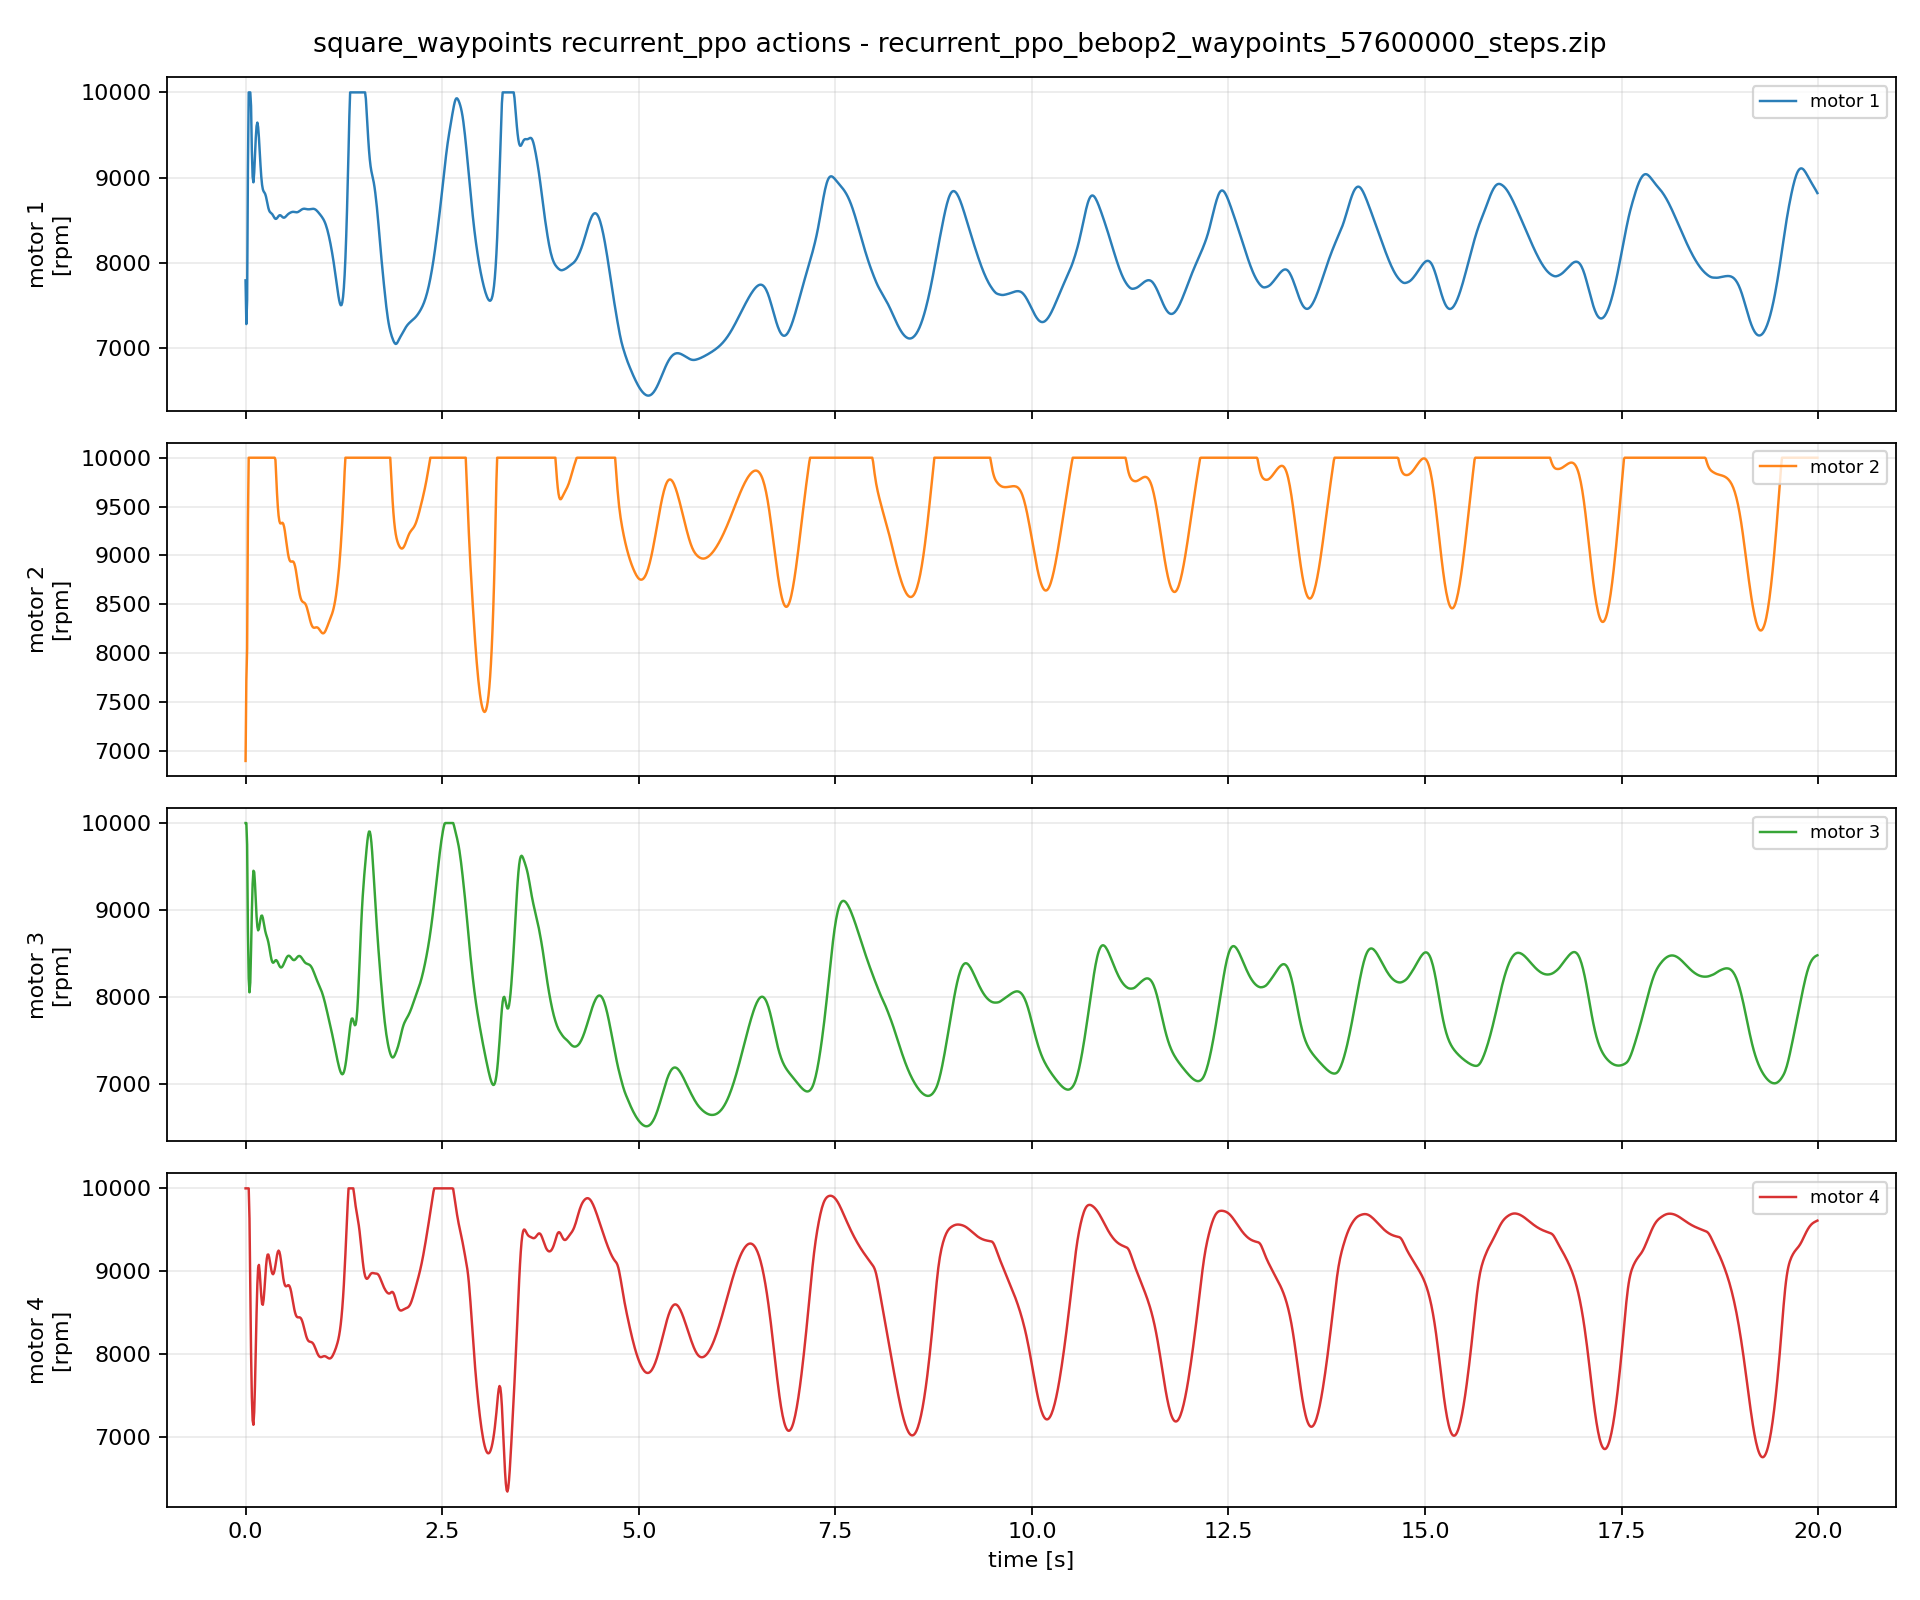

The data file committed next to this chart (first rows):
episode, step, time_s, u1_rpm, u2_rpm, u3_rpm, u4_rpm, du1_rpm, du2_rpm, du3_rpm, du4_rpm
1, 0, 0.0, 7797, 6899, 10000, 10000, 0.0, 0.0, 0.0, 0.0
1, 1, 0.01, 7285, 7718, 10000, 10000, -512.4, 819.3, 0.0, 0.0
1, 2, 0.02, 7567, 8046, 9750, 10000, 282.5, 328.3, -250.1, 0.0
1, 3, 0.03, 9086, 9352, 8756, 10000, 1519, 1306, -994.4, 0.0
1, 4, 0.04, 10000, 10000, 8210, 10000, 913.8, 647.7, -545.3, 0.0
1, 5, 0.05, 10000, 10000, 8052, 9634, 0.0, 0.0, -158.4, -365.8
1, 6, 0.06, 10000, 10000, 8166, 8764, 0.0, 0.0, 113.7, -870.4
1, 7, 0.07, 9841, 10000, 8541, 8011, -159.2, 0.0, 375.1, -752.8
1, 8, 0.08, 9316, 10000, 8976, 7486, -524.9, 0.0, 435.4, -525.3
1, 9, 0.09, 9012, 10000, 9301, 7204, -304.4, 0.0, 325.3, -281.6
1, 10, 0.1, 8946, 10000, 9451, 7150, -65.66, 0.0, 149.7, -53.76
1, 11, 0.11, 9060, 10000, 9436, 7305, 113.8, 0.0, -14.83, 154.4
1, 12, 0.12, 9263, 10000, 9299, 7629, 203.7, 0.0, -136.9, 324.1
1, 13, 0.13, 9467, 10000, 9106, 8058, 203.4, 0.0, -192.9, 429.2
1, 14, 0.14, 9604, 10000, 8927, 8496, 137.7, 0.0, -179.8, 438.5
1, 15, 0.15, 9646, 10000, 8808, 8845, 41.51, 0.0, -118.8, 348.3
1, 16, 0.16, 9593, 10000, 8765, 9041, -52.55, 0.0, -43.12, 196.3
1, 17, 0.17, 9470, 10000, 8784, 9077, -123.6, 0.0, 19.48, 36.36
1, 18, 0.18, 9309, 10000, 8838, 8991, -160.7, 0.0, 54.09, -86.8
1, 19, 0.19, 9147, 10000, 8896, 8843, -162.2, 0.0, 57.43, -147.9
1, 20, 0.2, 9011, 10000, 8932, 8699, -135.5, 0.0, 36.26, -143.9
1, 21, 0.21, 8917, 10000, 8936, 8609, -94.39, 0.0, 3.414, -90.2
1, 22, 0.22, 8864, 10000, 8908, 8597, -53.5, 0.0, -27.87, -11.96
1, 23, 0.23, 8839, 10000, 8860, 8662, -24.44, 0.0, -48.07, 64.89
1, 24, 0.24, 8826, 10000, 8806, 8782, -12.89, 0.0, -53.58, 120.1
1, 25, 0.25, 8809, 10000, 8759, 8924, -17.45, 0.0, -47.21, 142.5
1, 26, 0.26, 8778, 10000, 8723, 9056, -30.78, 0.0, -36.28, 131.7
1, 27, 0.27, 8735, 10000, 8694, 9152, -43.27, 0.0, -28.73, 96.2
1, 28, 0.28, 8687, 10000, 8665, 9201, -47.65, 0.0, -29.09, 48.77
1, 29, 0.29, 8645, 10000, 8628, 9203, -42.01, 0.0, -36.76, 2.25
1, 30, 0.3, 8615, 10000, 8581, 9169, -29.79, 0.0, -47.14, -33.86
1, 31, 0.31, 8598, 10000, 8527, 9115, -17.01, 0.0, -54.26, -54.56
1, 32, 0.32, 8589, 10000, 8473, 9055, -8.79, 0.0, -53.59, -59.14
1, 33, 0.33, 8582, 10000, 8429, 9005, -7.015, 0.0, -43.9, -50.13
1, 34, 0.34, 8572, 10000, 8401, 8974, -10.13, 0.0, -27.54, -31.75
1, 35, 0.35, 8558, 10000, 8392, 8965, -14.6, 0.0, -9.377, -8.547
1, 36, 0.36, 8541, 10000, 8397, 8980, -16.83, 0.0, 5.199, 15.44
1, 37, 0.37, 8526, 10000, 8410, 9018, -14.72, 0.0, 12.28, 37.09
1, 38, 0.38, 8518, 9978, 8420, 9072, -8.277, -21.51, 10.68, 54.18
1, 39, 0.39, 8518, 9799, 8422, 9136, 0.4745, -179.3, 2.142, 64.12
1, 40, 0.4, 8526, 9636, 8414, 9194, 7.436, -162.8, -8.563, 58.11
1, 41, 0.41, 8538, 9503, 8397, 9235, 12.07, -133, -16.86, 40.55
1, 42, 0.42, 8551, 9409, 8376, 9250, 12.81, -94.8, -20.55, 15.46
1, 43, 0.43, 8559, 9353, 8357, 9237, 8.441, -56.06, -19.21, -13.35
1, 44, 0.44, 8561, 9329, 8344, 9196, 1.542, -23.41, -13.69, -40.83
1, 45, 0.45, 8556, 9327, 8338, 9134, -4.794, -2.045, -5.721, -62.29
1, 46, 0.46, 8547, 9333, 8341, 9059, -8.558, 5.849, 2.848, -74.37
1, 47, 0.47, 8539, 9334, 8351, 8984, -8.82, 1.423, 10.51, -75.6
1, 48, 0.48, 8533, 9323, 8367, 8917, -5.901, -11.7, 16.32, -66.84
1, 49, 0.49, 8532, 9294, 8387, 8866, -1.054, -28.69, 19.95, -50.92
1, 50, 0.5, 8536, 9249, 8409, 8834, 4.066, -44.88, 21.43, -31.83
1, 51, 0.51, 8544, 9192, 8430, 8820, 7.992, -56.67, 20.89, -13.75
1, 52, 0.52, 8554, 9130, 8448, 8820, 9.945, -62.01, 18.44, -0.1651
1, 53, 0.53, 8564, 9070, 8462, 8827, 9.994, -60.36, 14.26, 6.732
1, 54, 0.54, 8572, 9018, 8471, 8833, 8.837, -52.48, 8.681, 6.276
1, 55, 0.55, 8580, 8977, 8474, 8832, 7.321, -40.14, 2.372, -0.7626
1, 56, 0.56, 8586, 8952, 8470, 8820, 6.022, -25.85, -3.757, -12.49
1, 57, 0.57, 8591, 8939, 8461, 8793, 5.055, -12.41, -8.685, -26.37
1, 58, 0.58, 8595, 8937, 8450, 8754, 4.179, -2.412, -11.53, -39.66
1, 59, 0.59, 8598, 8939, 8438, 8704, 3.082, 2.281, -11.78, -49.93
... 1,940 more rows
